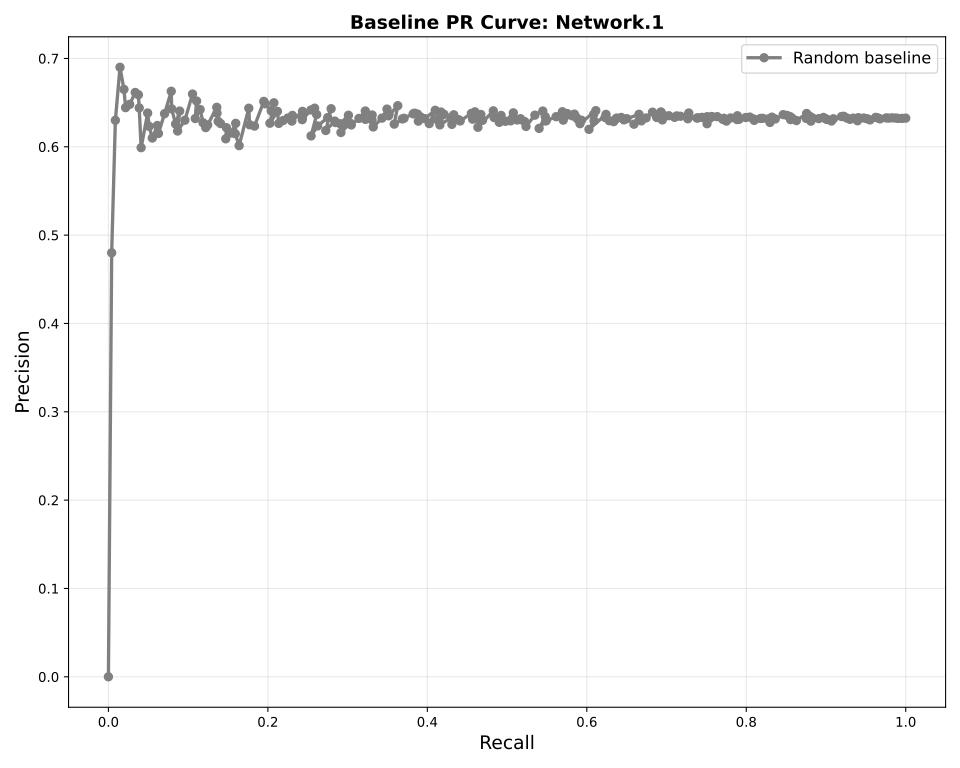

Data behind this chart, as committed beside it:
n_predicted, precision, recall
0, 0.0, 0.0
1, 0.48, 0.004103
2, 0.63, 0.008718
3, 0.69, 0.01453
4, 0.665, 0.01949
5, 0.6443, 0.02154
6, 0.648, 0.02667
7, 0.6615, 0.03368
8, 0.6589, 0.03761
9, 0.644, 0.03863
10, 0.599, 0.04103
11, 0.6382, 0.04923
12, 0.6231, 0.05111
13, 0.6099, 0.05504
14, 0.6241, 0.06137
15, 0.6151, 0.06274
16, 0.6375, 0.07043
17, 0.6628, 0.0788
18, 0.643, 0.07932
19, 0.6258, 0.08427
20, 0.6404, 0.0894
21, 0.6179, 0.08684
22, 0.6301, 0.0959
23, 0.6597, 0.1055
24, 0.6518, 0.1106
25, 0.632, 0.1089
26, 0.6422, 0.115
27, 0.6272, 0.1186
28, 0.6217, 0.1221
29, 0.6247, 0.1244
30, 0.6447, 0.1359
31, 0.6381, 0.1362
32, 0.6288, 0.1376
33, 0.6263, 0.1407
34, 0.6216, 0.148
35, 0.609, 0.1472
36, 0.6155, 0.1535
37, 0.6265, 0.1597
38, 0.6147, 0.1591
39, 0.6013, 0.1639
40, 0.6437, 0.1761
41, 0.6249, 0.1771
42, 0.6234, 0.1832
43, 0.6514, 0.1949
44, 0.6486, 0.1968
45, 0.6408, 0.2041
46, 0.6498, 0.2075
47, 0.6267, 0.2026
48, 0.64, 0.212
49, 0.6265, 0.2137
50, 0.6297, 0.2191
51, 0.6326, 0.2251
52, 0.6355, 0.2308
53, 0.6291, 0.2301
54, 0.6401, 0.2434
55, 0.6329, 0.2432
56, 0.6307, 0.2431
57, 0.6416, 0.254
58, 0.6437, 0.2586
59, 0.6365, 0.2612
... 170 more rows
